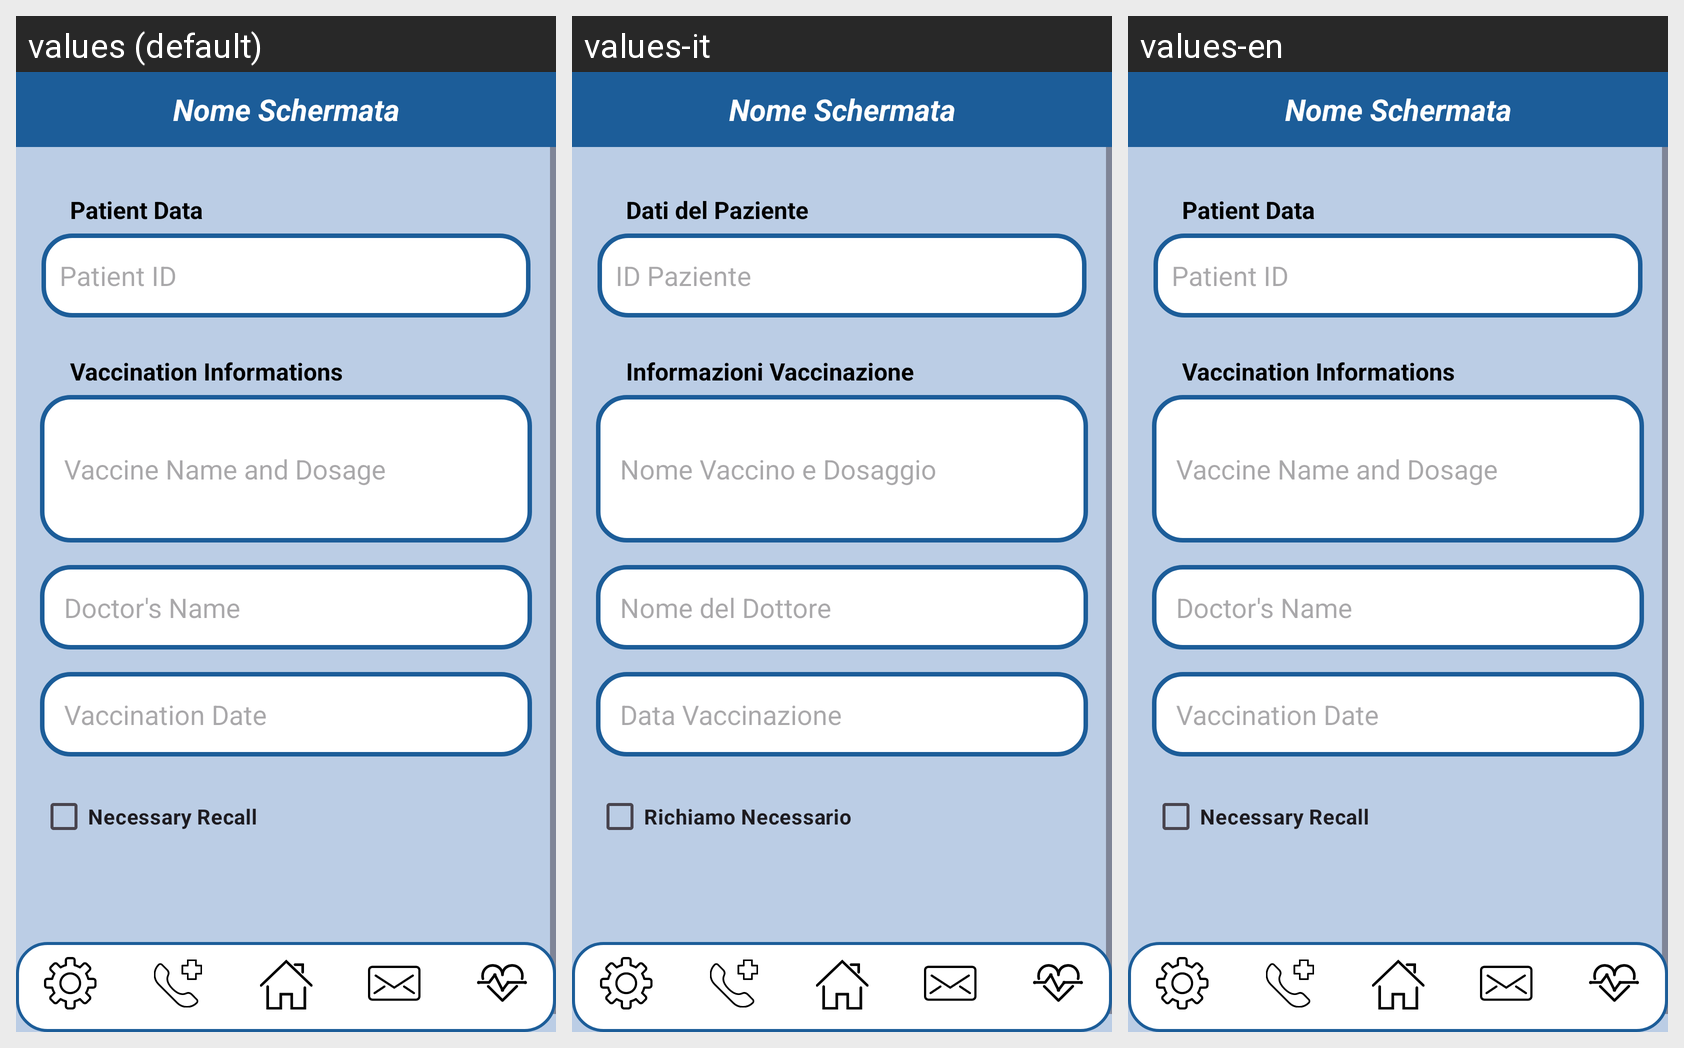

Here is an Android app screen in its default locale and in the app's own translations. Write out the translated-string differences for the strings that appear on this screen.
Android screen res/layout/activity_inserisci_vaccinazione.xml rendered under 3 locales, left to right: values (default), values-it, values-en. Device: Nexus 5 (rendered at 1080×1920; each locale shown at half size, 540×960, under a caption strip naming it); theme Theme.AsilApp.
Strings drawn on this screen, with the default value and each locale's value (text and hints the layout hard-codes, and strings that could not be matched under every locale, appear in the picture but are not listed):

patient_data
  values: Patient Data
  values-it: Dati del Paziente
  values-en: Patient Data

pat_ID
  values: Patient ID
  values-it: ID Paziente
  values-en: Patient ID

vaccine_info
  values: Vaccination Informations
  values-it: Informazioni Vaccinazione
  values-en: Vaccination Informations

vaccine_namendose
  values: Vaccine Name and Dosage
  values-it: Nome Vaccino e Dosaggio
  values-en: Vaccine Name and Dosage

vaccine_doc
  values: Doctor's Name
  values-it: Nome del Dottore
  values-en: Doctor's Name

vaccine_date
  values: Vaccination Date
  values-it: Data Vaccinazione
  values-en: Vaccination Date

vaccine_recall
  values: Necessary Recall
  values-it: Richiamo Necessario
  values-en: Necessary Recall

vaccine_add
  values: ADD VACCINATION
  values-it: AGGIUNGI VACCINAZIONE
  values-en: ADD VACCINATION
